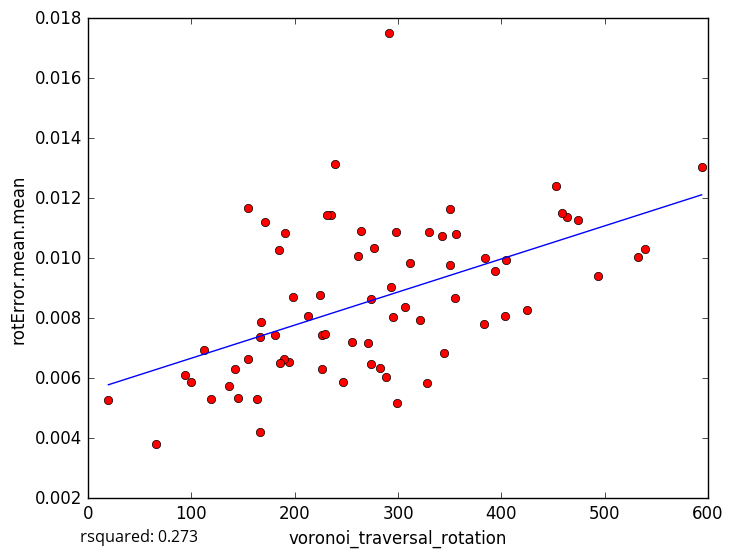

The table this chart was drawn from, first rows:
voronoi_traversal_rotation, rotError.mean.mean
383.1, 0.007812
299.2, 0.005181
226, 0.007453
65.62, 0.003803
119.4, 0.005305
298.4, 0.01087
531.8, 0.01004
350.2, 0.009763
194.1, 0.006543
136.8, 0.005747
142.5, 0.006322
93.95, 0.006095
112.7, 0.006951
163.8, 0.005307
166.5, 0.004196
99.32, 0.005868
294.7, 0.008033
393.9, 0.009576
463.9, 0.01138
189.7, 0.006647
493.1, 0.009409
273.9, 0.008626
291.1, 0.01752
247.1, 0.005859
212.6, 0.008059
255.2, 0.007194
154.4, 0.01166
321.5, 0.007948
403.1, 0.008085
425, 0.008288
293.1, 0.009052
593.8, 0.01305
538.7, 0.01029
459.1, 0.0115
473.9, 0.01128
145, 0.005351
350.7, 0.01165
311.4, 0.009853
166.2, 0.00737
453.2, 0.01242
263.8, 0.0109
198.4, 0.008705
283, 0.006335
384.5, 0.01001
404.1, 0.009948
235.6, 0.01145
229.2, 0.007467
184.7, 0.01027
355.4, 0.008665
171.7, 0.01119
224.5, 0.008781
167.8, 0.007872
307.2, 0.008391
239.2, 0.01315
276.8, 0.01036
226.5, 0.006295
261.6, 0.01009
231.3, 0.01144
190.3, 0.01083
19.7, 0.00529
... 15 more rows
